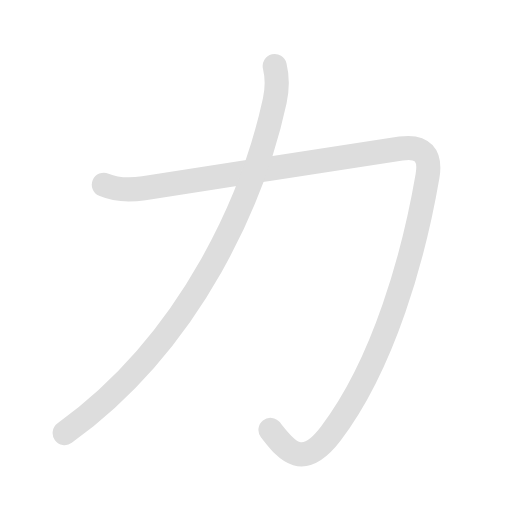
t = 0.00 s
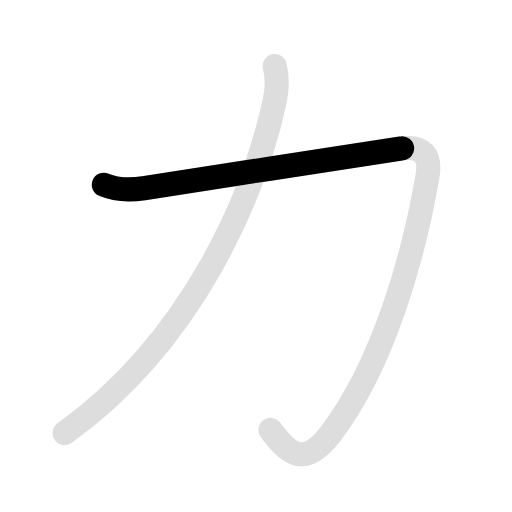
t = 0.75 s
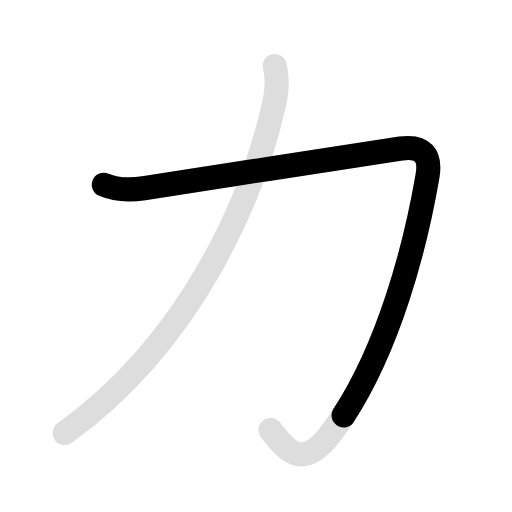
t = 1.50 s
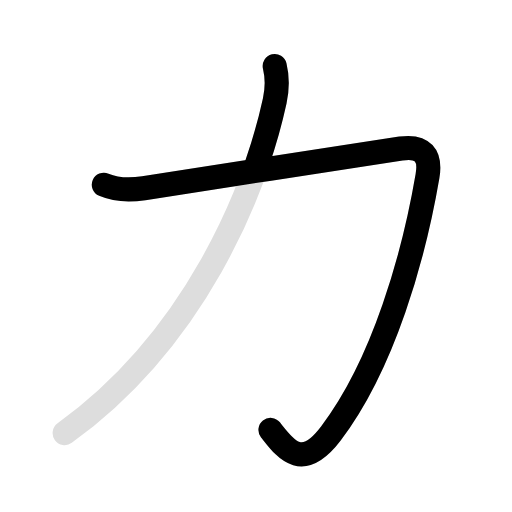
t = 2.25 s
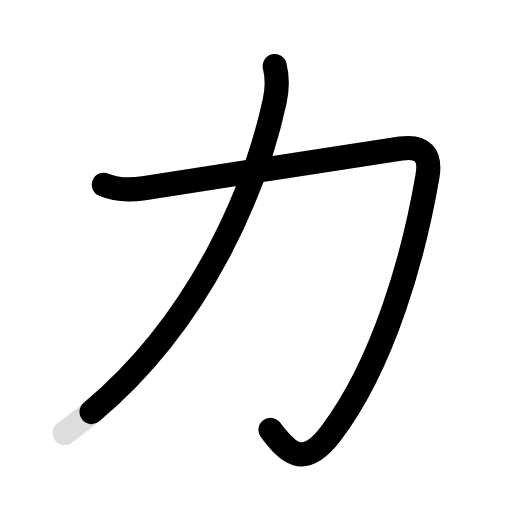
t = 3.00 s
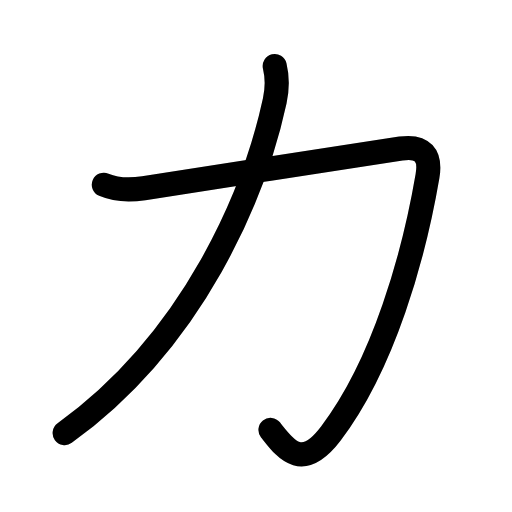
t = 3.80 s

The animated SVG that drew these frames (rendered in a browser with its animation timeline set to each time). Animation: 4 SMIL elements (animate=3,set=1); one cycle of 3.80 s, repeats indefinitely.

<svg id="kvg-0529b" class="kanjivg" viewBox="0 0 106 106" width="106" height="106" xmlns="http://www.w3.org/2000/svg" xmlns:xlink="http://www.w3.org/1999/xlink" xml:space="preserve" version="1.1" baseProfile="full"><defs><style type="text/css">path.black{fill:none;stroke:black;stroke-width:5;stroke-linecap:round;stroke-linejoin:round;}path.grey{fill:none;stroke:#ddd;stroke-width:5;stroke-linecap:round;stroke-linejoin:round;}path.stroke{fill:none;stroke:black;stroke-width:5;stroke-linecap:round;stroke-linejoin:round;}text{font-size:16px;font-family:Segoe UI Symbol,Cambria Math,DejaVu Sans,Symbola,Quivira,STIX,Code2000;-webkit-touch-callout:none;cursor:pointer;-webkit-user-select:none;-khtml-user-select:none;-moz-user-select:none;-ms-user-select:none;user-select: none;}text:hover{color:#777;}#reset{font-weight:bold;}</style><marker id="markerStart" markerWidth="8" markerHeight="8" style="overflow:visible;"><circle cx="0" cy="0" r="1.5" style="stroke:none;fill:red;fill-opacity:0.5;"/></marker><marker id="markerEnd" style="overflow:visible;"><circle cx="0" cy="0" r="0.8" style="stroke:none;fill:blue;fill-opacity:0.5;"><animate attributeName="opacity" from="1" to="0" dur="3s" repeatCount="indefinite" /></circle></marker></defs><path d="M21.5,38.25c2.71,1.16,5.48,1.13,8.27,0.71c14.44-2.14,39.36-6.21,53.23-8.21c4.48-0.65,6.25,1.38,5.5,5.75c-2.81,16.37-9,38.75-20,53.25c-6.14,8.09-9.5,3-12.5-0.75" class="grey" /><path d="M56.88,13.68c0.62,2.57,0.56,4.63,0,7.19c-4.11,18.97-16.53,49.27-43.49,68.79" class="grey" /><path d="M21.5,38.25c2.71,1.16,5.48,1.13,8.27,0.71c14.44-2.14,39.36-6.21,53.23-8.21c4.48-0.65,6.25,1.38,5.5,5.75c-2.81,16.37-9,38.75-20,53.25c-6.14,8.09-9.5,3-12.5-0.75" class="stroke" stroke-dasharray="150"><animate attributeName="stroke-dashoffset" from="150" to="0" dur="1.8s" begin="0.0s" fill="freeze" /></path><path d="M56.88,13.68c0.62,2.57,0.56,4.63,0,7.19c-4.11,18.97-16.53,49.27-43.49,68.79" class="stroke" stroke-dasharray="150"><set attributeName="opacity" to="0" dur="2.0s" /><animate attributeName="stroke-dashoffset" from="150" to="0" dur="1.8s" begin="2.0s" fill="freeze" /></path></svg>
